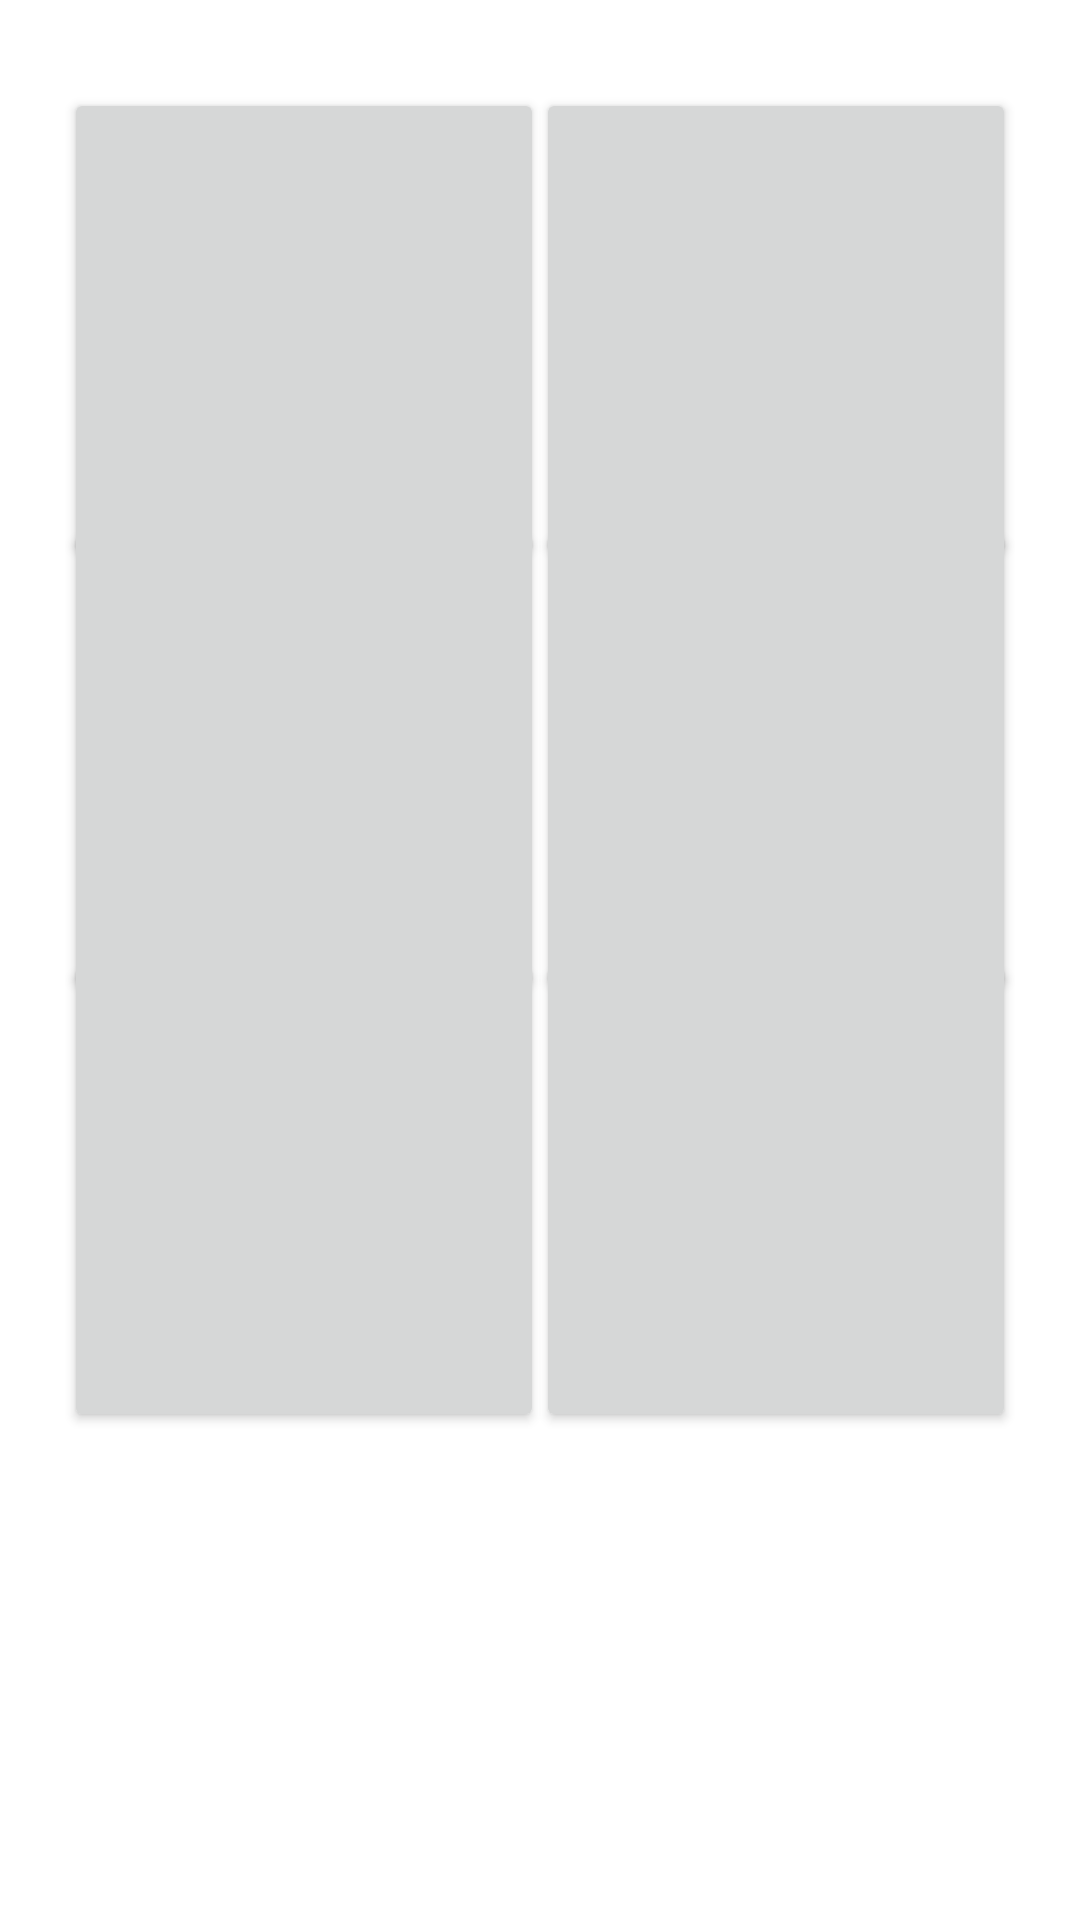

Reconstruct the res/layout file that produces this screen, plus the resources it refers to.
<!-- AndroidManifest.xml: application theme Theme.AppAxesHackathon -->
<!-- res/layout/meniu_informatie.xml -->
<?xml version="1.0" encoding="utf-8"?>
<androidx.constraintlayout.widget.ConstraintLayout xmlns:android="http://schemas.android.com/apk/res/android"
    android:layout_width="match_parent"
    android:layout_height="match_parent"
    xmlns:app="http://schemas.android.com/apk/res-auto"
    xmlns:tools="http://schemas.android.com/tools">



    <ImageView
        android:id="@+id/imageView"
        android:layout_width="match_parent"
        android:layout_height="match_parent"
        android:scaleType="centerCrop"
        android:src="@drawable/meniuinformatie"
        tools:layout_editor_absoluteX="0dp"
        tools:layout_editor_absoluteY="0dp" />

    <TextView
        android:id="@+id/textView11"
        android:layout_width="59dp"
        android:layout_height="98dp"
        android:elevation="10dp"
        android:textAlignment="center"
        android:textSize="78sp"
        app:layout_constraintBottom_toBottomOf="@+id/button1"
        app:layout_constraintEnd_toEndOf="@+id/button1"
        app:layout_constraintHorizontal_bias="0.485"
        app:layout_constraintStart_toStartOf="@+id/button1"
        app:layout_constraintTop_toTopOf="@+id/button1"
        app:layout_constraintVertical_bias="0.161" />

    <Button
        android:id="@+id/button1"
        android:layout_width="160dp"
        android:layout_height="160dp"
        app:cornerRadius="25dp"
        app:layout_constraintBottom_toBottomOf="@+id/imageView"
        app:layout_constraintEnd_toEndOf="@+id/imageView"
        app:layout_constraintHorizontal_bias="0.107"
        app:layout_constraintStart_toStartOf="@+id/imageView"
        app:layout_constraintTop_toTopOf="@+id/imageView"
        app:layout_constraintVertical_bias="0.061" />

    <TextView
        android:id="@+id/textView12"
        android:layout_width="wrap_content"
        android:layout_height="wrap_content"
        android:elevation="10dp"
        android:textAlignment="center"
        android:textSize="28sp"
        app:layout_constraintBottom_toBottomOf="@+id/button1"
        app:layout_constraintEnd_toEndOf="@+id/button1"
        app:layout_constraintHorizontal_bias="0.481"
        app:layout_constraintStart_toStartOf="@+id/button1"
        app:layout_constraintTop_toTopOf="@+id/button1"
        app:layout_constraintVertical_bias="0.819" />


    <TextView
        android:id="@+id/textView21"
        android:layout_width="59dp"
        android:layout_height="98dp"
        android:elevation="10dp"
        android:textAlignment="center"
        android:textSize="78sp"
        app:layout_constraintBottom_toBottomOf="@+id/button2"
        app:layout_constraintEnd_toEndOf="@+id/button2"
        app:layout_constraintHorizontal_bias="0.485"
        app:layout_constraintStart_toStartOf="@+id/button2"
        app:layout_constraintTop_toTopOf="@+id/button2"
        app:layout_constraintVertical_bias="0.161" />

    <Button
        android:id="@+id/button2"
        android:layout_width="160dp"
        android:layout_height="160dp"
        app:cornerRadius="25dp"
        app:layout_constraintBottom_toBottomOf="@+id/imageView"
        app:layout_constraintEnd_toEndOf="@+id/imageView"
        app:layout_constraintHorizontal_bias="0.893"
        app:layout_constraintStart_toStartOf="@+id/imageView"
        app:layout_constraintTop_toTopOf="@+id/imageView"
        app:layout_constraintVertical_bias="0.061" />

    <TextView
        android:id="@+id/textView22"
        android:layout_width="wrap_content"
        android:layout_height="wrap_content"
        android:elevation="10dp"
        android:textAlignment="center"
        android:textSize="28sp"
        app:layout_constraintBottom_toBottomOf="@+id/button2"
        app:layout_constraintEnd_toEndOf="@+id/button2"
        app:layout_constraintHorizontal_bias="0.481"
        app:layout_constraintStart_toStartOf="@+id/button2"
        app:layout_constraintTop_toTopOf="@+id/button2"
        app:layout_constraintVertical_bias="0.819" />


    <TextView
        android:id="@+id/textView31"
        android:layout_width="59dp"
        android:layout_height="98dp"
        android:elevation="10dp"
        android:textAlignment="center"
        android:textSize="78sp"
        app:layout_constraintBottom_toBottomOf="@+id/button3"
        app:layout_constraintEnd_toEndOf="@+id/button3"
        app:layout_constraintHorizontal_bias="0.485"
        app:layout_constraintStart_toStartOf="@+id/button3"
        app:layout_constraintTop_toTopOf="@+id/button3"
        app:layout_constraintVertical_bias="0.161" />

    <Button
        android:id="@+id/button3"
        android:layout_width="160dp"
        android:layout_height="160dp"
        app:cornerRadius="25dp"
        app:layout_constraintBottom_toBottomOf="@+id/imageView"
        app:layout_constraintEnd_toEndOf="@+id/imageView"
        app:layout_constraintHorizontal_bias="0.107"
        app:layout_constraintStart_toStartOf="@+id/imageView"
        app:layout_constraintTop_toTopOf="@+id/imageView"
        app:layout_constraintVertical_bias="0.361" />

    <TextView
        android:id="@+id/textView32"
        android:layout_width="wrap_content"
        android:layout_height="wrap_content"
        android:elevation="10dp"
        android:textAlignment="center"
        android:textSize="28sp"
        app:layout_constraintBottom_toBottomOf="@+id/button3"
        app:layout_constraintEnd_toEndOf="@+id/button3"
        app:layout_constraintHorizontal_bias="0.481"
        app:layout_constraintStart_toStartOf="@+id/button3"
        app:layout_constraintTop_toTopOf="@+id/button3"
        app:layout_constraintVertical_bias="0.819" />


    <TextView
        android:id="@+id/textView41"
        android:layout_width="59dp"
        android:layout_height="98dp"
        android:elevation="10dp"
        android:textAlignment="center"
        android:textSize="78sp"
        app:layout_constraintBottom_toBottomOf="@+id/button4"
        app:layout_constraintEnd_toEndOf="@+id/button4"
        app:layout_constraintHorizontal_bias="0.485"
        app:layout_constraintStart_toStartOf="@+id/button4"
        app:layout_constraintTop_toTopOf="@+id/button4"
        app:layout_constraintVertical_bias="0.161" />

    <Button
        android:id="@+id/button4"
        android:layout_width="160dp"
        android:layout_height="160dp"
        app:cornerRadius="25dp"
        app:layout_constraintBottom_toBottomOf="@+id/imageView"
        app:layout_constraintEnd_toEndOf="@+id/imageView"
        app:layout_constraintHorizontal_bias="0.893"
        app:layout_constraintStart_toStartOf="@+id/imageView"
        app:layout_constraintTop_toTopOf="@+id/imageView"
        app:layout_constraintVertical_bias="0.361" />

    <TextView
        android:id="@+id/textView42"
        android:layout_width="wrap_content"
        android:layout_height="wrap_content"
        android:elevation="10dp"
        android:textAlignment="center"
        android:textSize="28sp"
        app:layout_constraintBottom_toBottomOf="@+id/button4"
        app:layout_constraintEnd_toEndOf="@+id/button4"
        app:layout_constraintHorizontal_bias="0.481"
        app:layout_constraintStart_toStartOf="@+id/button4"
        app:layout_constraintTop_toTopOf="@+id/button4"
        app:layout_constraintVertical_bias="0.819" />


    <TextView
        android:id="@+id/textView51"
        android:layout_width="59dp"
        android:layout_height="98dp"
        android:elevation="10dp"
        android:textAlignment="center"
        android:textSize="78sp"
        app:layout_constraintBottom_toBottomOf="@+id/button5"
        app:layout_constraintEnd_toEndOf="@+id/button5"
        app:layout_constraintHorizontal_bias="0.485"
        app:layout_constraintStart_toStartOf="@+id/button5"
        app:layout_constraintTop_toTopOf="@+id/button5"
        app:layout_constraintVertical_bias="0.161" />

    <Button
        android:id="@+id/button5"
        android:layout_width="160dp"
        android:layout_height="160dp"
        app:cornerRadius="25dp"
        app:layout_constraintBottom_toBottomOf="@+id/imageView"
        app:layout_constraintEnd_toEndOf="@+id/imageView"
        app:layout_constraintHorizontal_bias="0.107"
        app:layout_constraintStart_toStartOf="@+id/imageView"
        app:layout_constraintTop_toTopOf="@+id/imageView"
        app:layout_constraintVertical_bias="0.661" />

    <TextView
        android:id="@+id/textView52"
        android:layout_width="wrap_content"
        android:layout_height="wrap_content"
        android:elevation="10dp"
        android:textAlignment="center"
        android:textSize="28sp"
        app:layout_constraintBottom_toBottomOf="@+id/button5"
        app:layout_constraintEnd_toEndOf="@+id/button5"
        app:layout_constraintHorizontal_bias="0.481"
        app:layout_constraintStart_toStartOf="@+id/button5"
        app:layout_constraintTop_toTopOf="@+id/button5"
        app:layout_constraintVertical_bias="0.819" />


    <TextView
        android:id="@+id/textView61"
        android:layout_width="59dp"
        android:layout_height="98dp"
        android:elevation="10dp"
        android:textAlignment="center"
        android:textSize="78sp"
        app:layout_constraintBottom_toBottomOf="@+id/button6"
        app:layout_constraintEnd_toEndOf="@+id/button6"
        app:layout_constraintHorizontal_bias="0.485"
        app:layout_constraintStart_toStartOf="@+id/button6"
        app:layout_constraintTop_toTopOf="@+id/button6"
        app:layout_constraintVertical_bias="0.161" />

    <Button
        android:id="@+id/button6"
        android:layout_width="160dp"
        android:layout_height="160dp"
        app:cornerRadius="25dp"
        app:layout_constraintBottom_toBottomOf="@+id/imageView"
        app:layout_constraintEnd_toEndOf="@+id/imageView"
        app:layout_constraintHorizontal_bias="0.893"
        app:layout_constraintStart_toStartOf="@+id/imageView"
        app:layout_constraintTop_toTopOf="@+id/imageView"
        app:layout_constraintVertical_bias="0.661" />

    <TextView
        android:id="@+id/textView62"
        android:layout_width="wrap_content"
        android:layout_height="wrap_content"
        android:elevation="10dp"
        android:textAlignment="center"
        android:textSize="28sp"
        app:layout_constraintBottom_toBottomOf="@+id/button6"
        app:layout_constraintEnd_toEndOf="@+id/button6"
        app:layout_constraintHorizontal_bias="0.481"
        app:layout_constraintStart_toStartOf="@+id/button6"
        app:layout_constraintTop_toTopOf="@+id/button6"
        app:layout_constraintVertical_bias="0.819" />

</androidx.constraintlayout.widget.ConstraintLayout>
<!-- resources referenced by this layout -->
<resources>
  <style name="Theme.AppAxesHackathon" parent="Theme.MaterialComponents.DayNight.NoActionBar">
          
          <item name="colorPrimary">@color/purple_500</item>
          <item name="colorPrimaryVariant">@color/purple_700</item>
          <item name="colorOnPrimary">@color/white</item>
          
          <item name="colorSecondary">@color/teal_200</item>
          <item name="colorSecondaryVariant">@color/teal_700</item>
          <item name="colorOnSecondary">@color/black</item>
          
          <item name="android:statusBarColor">?attr/colorPrimaryVariant</item>
          
      </style>
  <color name="purple_500">#FF6200EE</color>
  <color name="purple_700">#FF3700B3</color>
  <color name="white">#FFFFFFFF</color>
  <color name="teal_200">#FF03DAC5</color>
  <color name="teal_700">#FF018786</color>
  <color name="black">#FF000000</color>
</resources>
